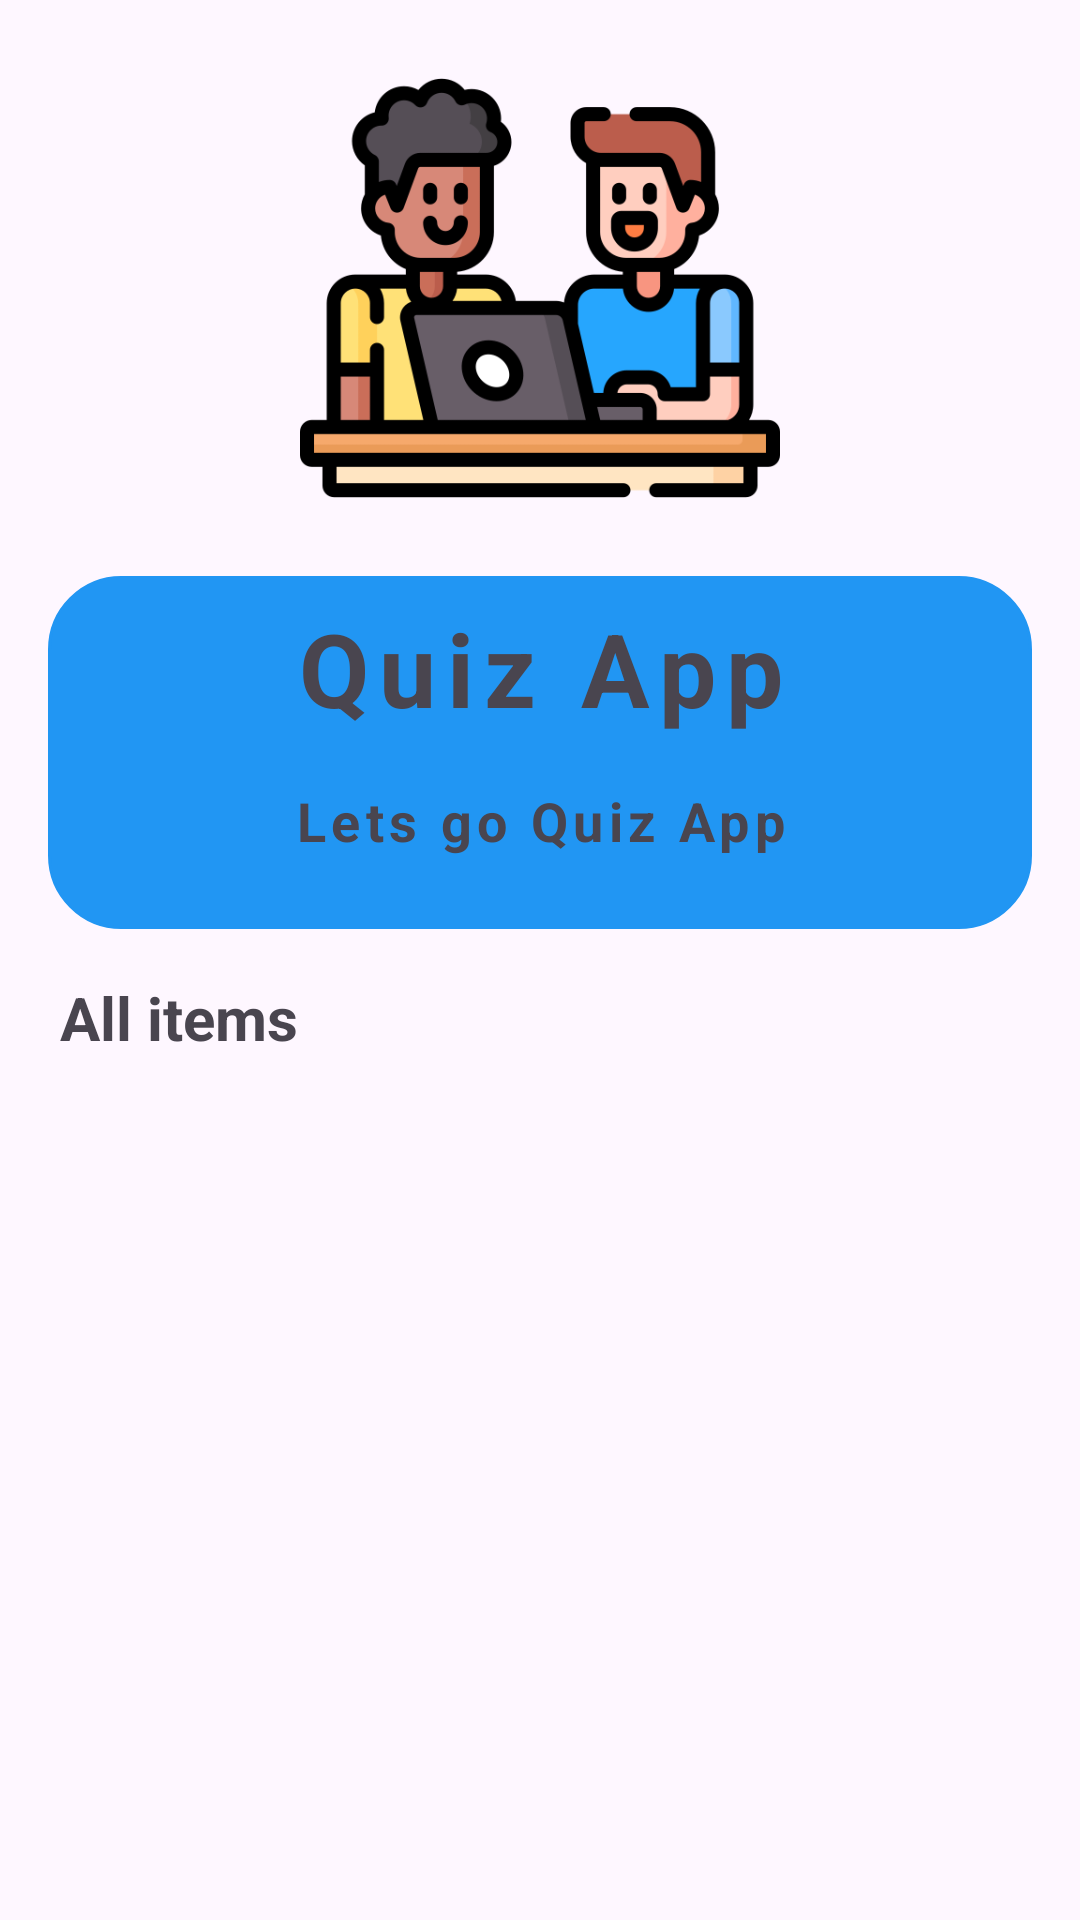

Write the Android layout XML for this screen, with the resource values it uses.
<!-- AndroidManifest.xml: application theme Theme.QuizOnLine -->
<!-- res/layout/fragment_home.xml -->
<?xml version="1.0" encoding="utf-8"?>
<LinearLayout xmlns:android="http://schemas.android.com/apk/res/android"
    xmlns:tools="http://schemas.android.com/tools"
    android:layout_width="match_parent"
    android:layout_height="match_parent"
    xmlns:app="http://schemas.android.com/apk/res-auto"
    android:padding="16dp"
    android:orientation="vertical"
    tools:context=".Fragment.HomeFragment">
    <ImageView
        android:layout_width="match_parent"
        android:layout_height="160dp"
        android:src="@drawable/img" />

    <LinearLayout
        android:layout_width="match_parent"
        android:layout_height="wrap_content"
        android:layout_marginTop="16dp"
        android:background="@drawable/reoundet_corner"
        android:backgroundTint="@color/blue"
        android:orientation="vertical"
        android:padding="8dp">

        <TextView
            android:id="@+id/textView"
            android:layout_width="match_parent"
            android:layout_height="wrap_content"
            android:gravity="center"
            android:letterSpacing="0.1"
            android:text="Quiz App"
            android:textSize="34sp"
            android:textStyle="bold" />

        <TextView
            android:layout_width="match_parent"
            android:layout_height="wrap_content"
            android:layout_margin="16dp"
            android:gravity="center"
            android:letterSpacing="0.1"
            android:text="Lets go Quiz App"
            android:textSize="18sp"
            android:textStyle="bold" />

    </LinearLayout>

    <TextView
        android:layout_width="wrap_content"
        android:layout_height="wrap_content"
        android:layout_marginStart="4dp"
        android:layout_marginTop="16dp"
        android:text="All items"


        android:textSize="20sp"
        android:textStyle="bold" />

    <RelativeLayout

        android:layout_width="match_parent"
        android:layout_marginBottom="60dp"
        android:layout_height="match_parent">

        <ProgressBar
            android:id="@+id/progressBar"
            android:layout_width="20dp"
            android:layout_height="20dp"
            android:layout_centerInParent="true"
            android:visibility="gone" />

        <androidx.recyclerview.widget.RecyclerView
            android:id="@+id/recyclerView"
            android:layout_width="match_parent"
            android:layout_height="wrap_content"
            android:layout_marginTop="16dp"
            app:layoutManager="androidx.recyclerview.widget.LinearLayoutManager" />

    </RelativeLayout>

</LinearLayout>
<!-- resources referenced by this layout -->
<resources>
  <color name="blue">#2196F3</color>
  <!-- drawable img: png bitmap (drawable, 28913 bytes) -->
  <!-- drawable reoundet_corner (drawable) -->
  <?xml version="1.0" encoding="utf-8"?>
  <shape xmlns:android="http://schemas.android.com/apk/res/android">
  <stroke android:width="1dp" android:color="@color/white"/>
      <corners android:radius="24dp"/>
  </shape>
  <style name="Theme.QuizOnLine" parent="Base.Theme.QuizOnLine" />
  <color name="white">#FFFFFFFF</color>
      // color is grey
  <style name="Base.Theme.QuizOnLine" parent="Theme.Material3.DayNight.NoActionBar">
          
          <item name="colorPrimary">@color/lavender</item>
          <item name="colorPrimaryVariant">@color/lavender</item>
          <item name="colorOnPrimary">@color/white</item>
          
          <item name="colorSecondary">@color/teal_200</item>
          <item name="colorSecondaryVariant">@color/teal_700</item>
          <item name="colorOnSecondary">@color/black</item>
          
          <item name="android:statusBarColor">?attr/colorPrimaryVariant</item>
  
  
      </style>
  <color name="lavender">#8692f7</color>
  <color name="teal_200">#FF03DAC5</color>
  <color name="teal_700">#FF018786</color>
  <color name="black">#FF000000</color>
</resources>
